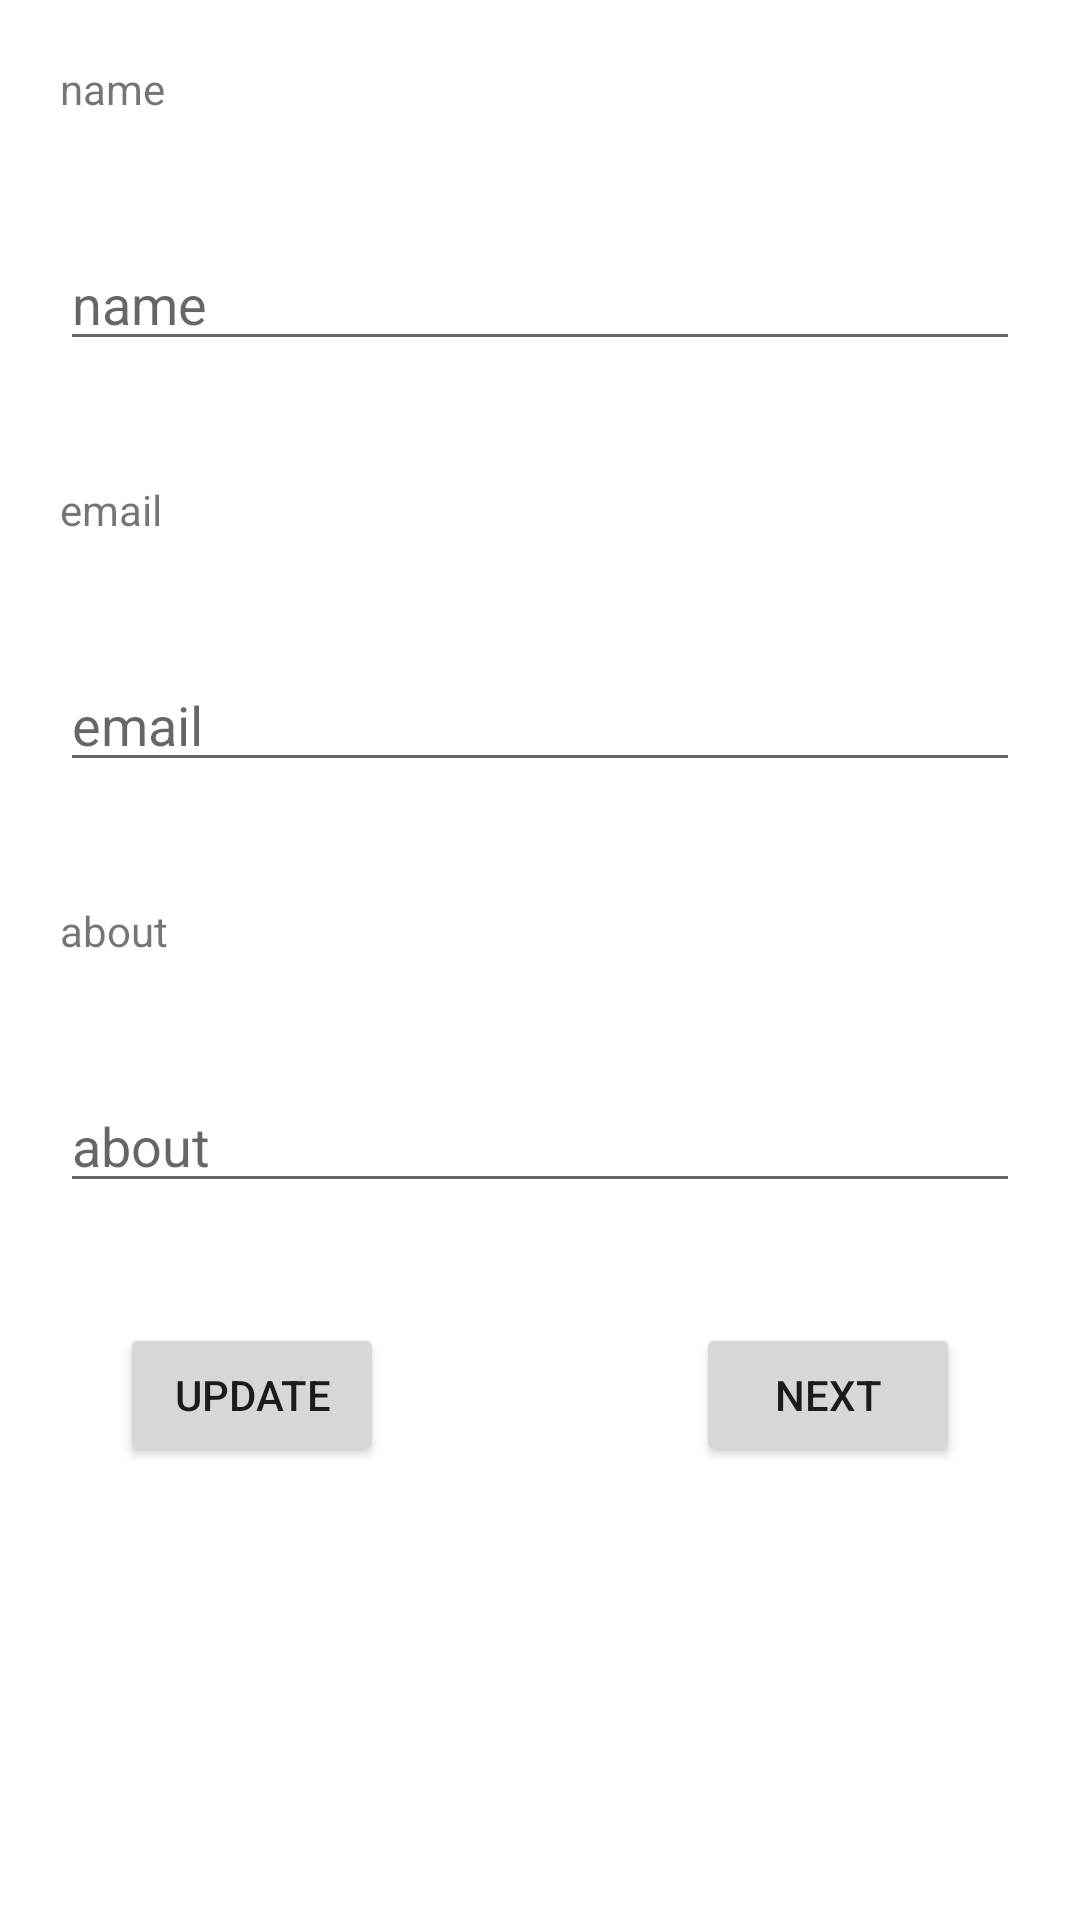

Android layout source for this screen:
<!-- AndroidManifest.xml: application theme Theme.SOE -->
<!-- res/layout/activity_profile_edit.xml -->
<?xml version="1.0" encoding="utf-8"?>
<LinearLayout xmlns:android="http://schemas.android.com/apk/res/android"
    xmlns:app="http://schemas.android.com/apk/res-auto"
    xmlns:tools="http://schemas.android.com/tools"
    android:layout_width="match_parent"
    android:layout_height="match_parent"
    android:orientation="vertical"
    tools:context=".ProfileEditActivity">

    <TextView
        android:layout_margin="20dp"
        android:layout_width="match_parent"
        android:layout_height="wrap_content"
        android:text="name"/>

    <EditText
        android:layout_margin="20dp"
        android:layout_width="match_parent"
        android:layout_height="wrap_content"
        android:inputType="textCapWords"
        android:hint="name"/>

    <TextView
        android:text="email"
        android:layout_margin="20dp"
        android:layout_width="match_parent"
        android:layout_height="wrap_content"/>

    <EditText
        android:layout_margin="20dp"
        android:layout_width="match_parent"
        android:layout_height="wrap_content"
        android:inputType="textEmailAddress"
        android:hint="email"/>

    <TextView
        android:text="about"
        android:layout_margin="20dp"
        android:layout_width="match_parent"
        android:layout_height="wrap_content"/>

    <EditText
        android:layout_margin="20dp"
        android:layout_width="match_parent"
        android:layout_height="wrap_content"
        android:inputType="textCapSentences"
        android:hint="about"/>

    <RelativeLayout
        android:layout_margin="20dp"
        android:layout_width="match_parent"
        android:layout_height="wrap_content">

        <Button
            android:id="@+id/btn_update_profile_edit"
            android:layout_width="wrap_content"
            android:layout_height="wrap_content"
            android:layout_alignParentStart="true"
            android:layout_marginStart="20dp"
            android:text="UPDATE"/>

        <Button
            android:id="@+id/btn_next_profile_edit"
            android:layout_width="wrap_content"
            android:layout_height="wrap_content"
            android:layout_alignParentEnd="true"
            android:layout_marginEnd="20dp"
            android:text="NEXT"/>

    </RelativeLayout>

</LinearLayout>
<!-- resources referenced by this layout -->
<resources>
  <style name="Theme.SOE" parent="Theme.MaterialComponents.DayNight.DarkActionBar">
          
          <item name="colorPrimary">@color/purple_500</item>
          <item name="colorPrimaryVariant">@color/purple_700</item>
          <item name="colorOnPrimary">@color/white</item>
          
          <item name="colorSecondary">@color/teal_200</item>
          <item name="colorSecondaryVariant">@color/teal_700</item>
          <item name="colorOnSecondary">@color/black</item>
          
          <item name="android:statusBarColor" tools:targetApi="l">?attr/colorPrimaryVariant</item>
          
      </style>
  <!-- not gathered from this repository: default colours our renderer supplied (Android Studio template values) -->
  <color name="purple_500">#FF6200EE</color>
  <color name="purple_700">#FF3700B3</color>
  <color name="teal_200">#FF03DAC5</color>
  <color name="teal_700">#FF018786</color>
  <color name="black">#FF000000</color>
  <color name="white">#FFFFFFFF</color>
</resources>
